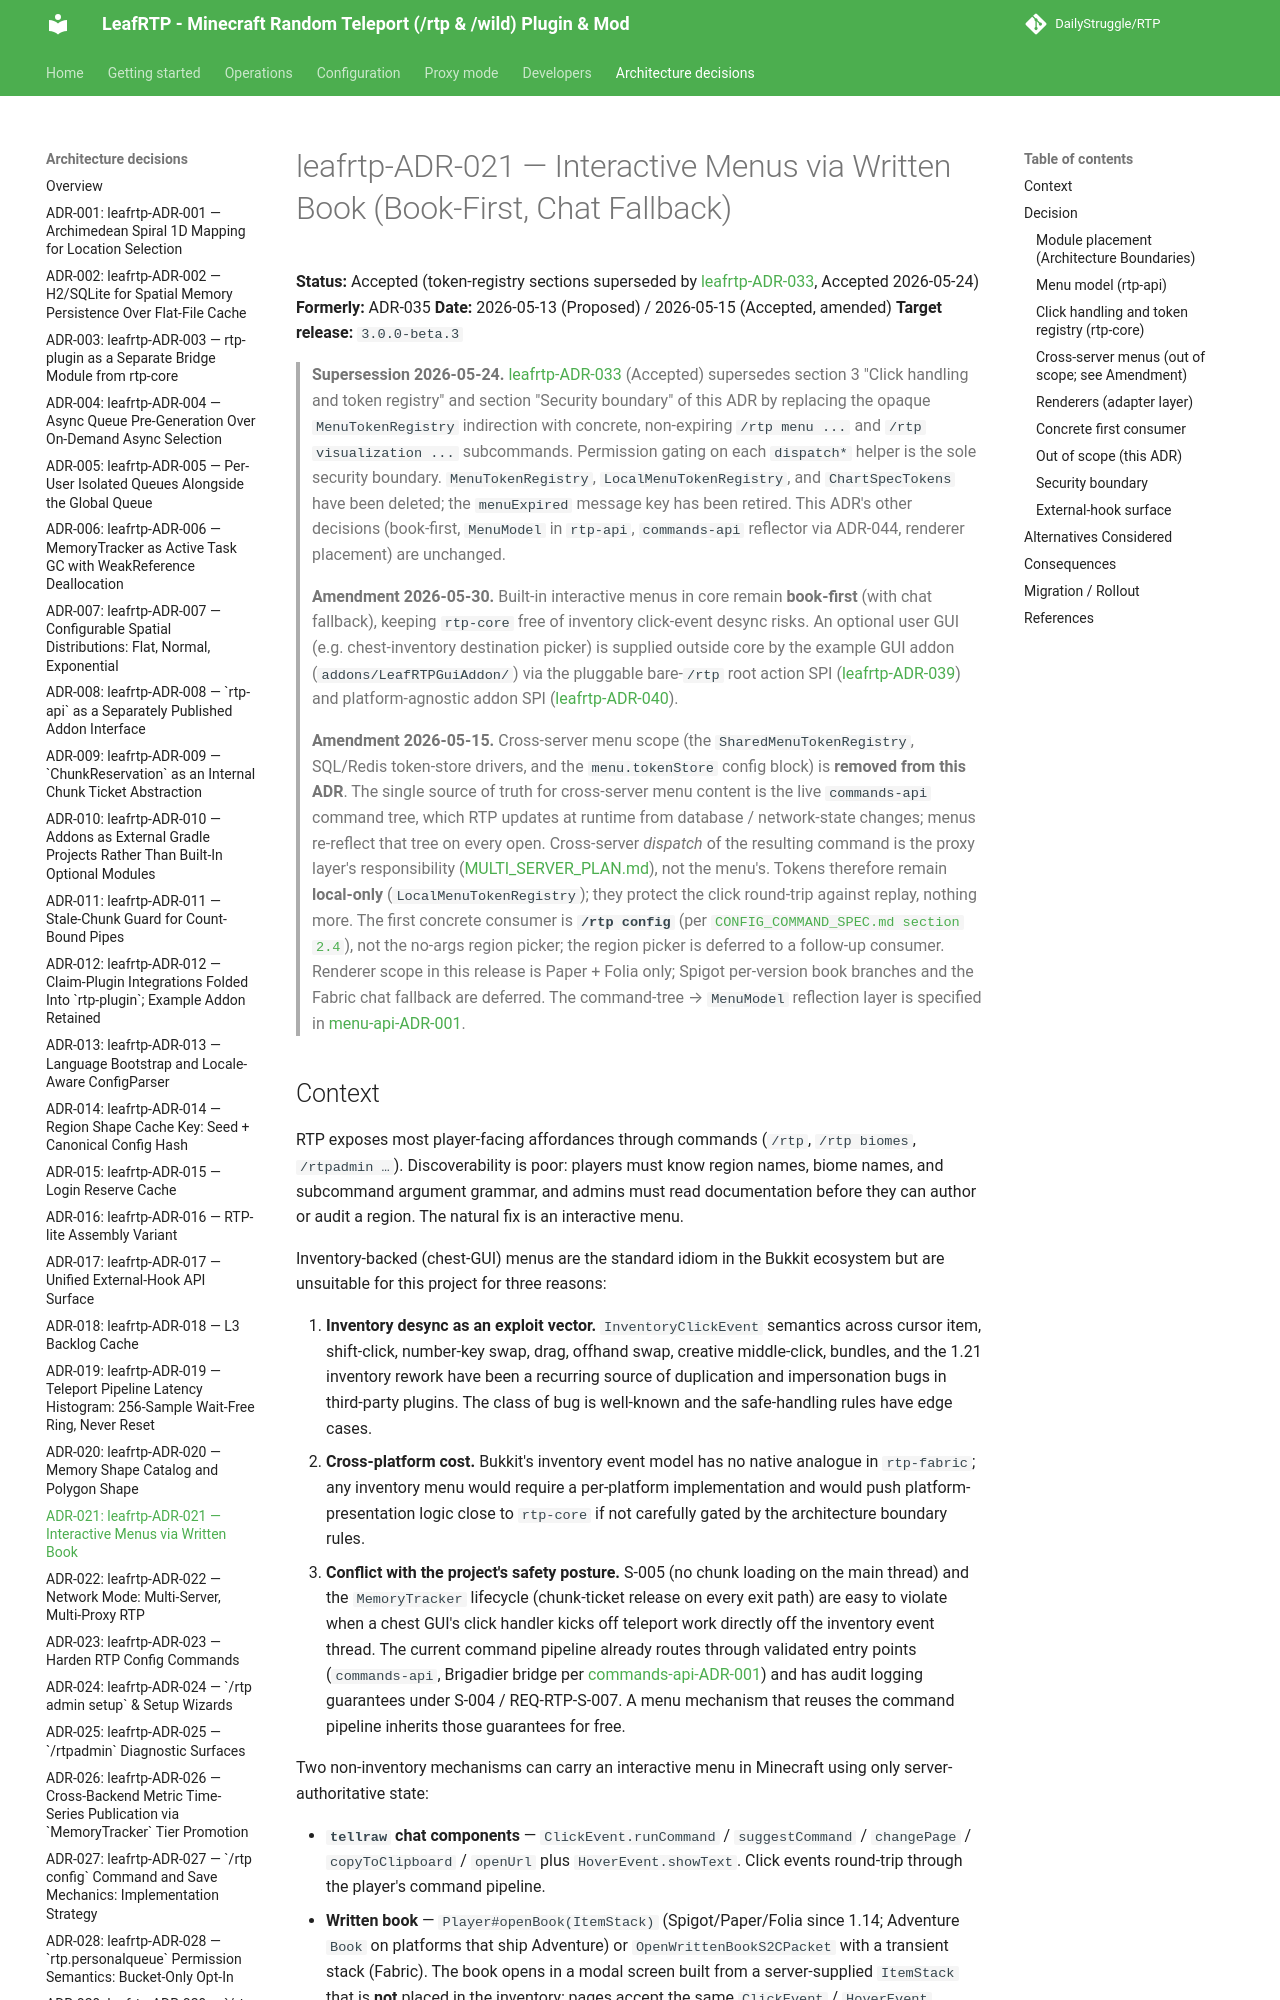

repository: DailyStruggle/RTP · page: adr/leafrtp-ADR-021-interactive-menus-book-first/index.html · generator: mkdocs

# leafrtp-ADR-021 — Interactive Menus via Written Book (Book-First, Chat Fallback)

**Status:** Accepted (token-registry sections superseded by [leafrtp-ADR-033](leafrtp-ADR-033-concrete-menu-commands-supersede-tokens.md), Accepted 2026-05-24)
**Formerly:** ADR-035
**Date:** 2026-05-13 (Proposed) / 2026-05-15 (Accepted, amended)
**Target release:** `3.0.0-beta.3`

> **Supersession 2026-05-24.** [leafrtp-ADR-033](leafrtp-ADR-033-concrete-menu-commands-supersede-tokens.md) (Accepted) supersedes section 3 "Click handling and token registry" and section "Security boundary" of this ADR by replacing the opaque `MenuTokenRegistry` indirection with concrete, non-expiring `/rtp menu ...` and `/rtp visualization ...` subcommands. Permission gating on each `dispatch*` helper is the sole security boundary. `MenuTokenRegistry`, `LocalMenuTokenRegistry`, and `ChartSpecTokens` have been deleted; the `menuExpired` message key has been retired. This ADR's other decisions (book-first, `MenuModel` in `rtp-api`, `commands-api` reflector via ADR-044, renderer placement) are unchanged.

> **Amendment 2026-05-30.** Built-in interactive menus in core remain **book-first** (with chat fallback), keeping `rtp-core` free of inventory click-event desync risks. An optional user GUI (e.g. chest-inventory destination picker) is supplied outside core by the example GUI addon (`addons/LeafRTPGuiAddon/`) via the pluggable bare-`/rtp` root action SPI ([leafrtp-ADR-039](leafrtp-ADR-039-bare-rtp-root-action.md)) and platform-agnostic addon SPI ([leafrtp-ADR-040](leafrtp-ADR-040-platform-agnostic-addon-spi.md)).

> **Amendment 2026-05-15.** Cross-server menu scope (the `SharedMenuTokenRegistry`, SQL/Redis token-store drivers, and the `menu.tokenStore` config block) is **removed from this ADR**. The single source of truth for cross-server menu content is the live `commands-api` command tree, which RTP updates at runtime from database / network-state changes; menus re-reflect that tree on every open. Cross-server *dispatch* of the resulting command is the proxy layer's responsibility ([MULTI_SERVER_PLAN.md](../dev/MULTI_SERVER_PLAN.md)), not the menu's. Tokens therefore remain **local-only** (`LocalMenuTokenRegistry`); they protect the click round-trip against replay, nothing more. The first concrete consumer is **`/rtp config`** (per [`CONFIG_COMMAND_SPEC.md section 2.4`](../dev/CONFIG_COMMAND_SPEC.md)), not the no-args region picker; the region picker is deferred to a follow-up consumer. Renderer scope in this release is Paper + Folia only; Spigot per-version book branches and the Fabric chat fallback are deferred. The command-tree → `MenuModel` reflection layer is specified in [menu-api-ADR-001](../../../../api/menu-api/docs/adr/menu-api-ADR-001-command-tree-menu-reflector.md).
